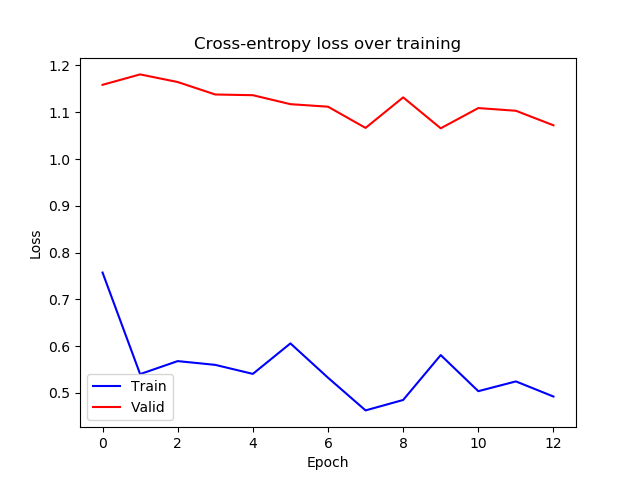

Values plotted in this chart, from the file beside it:
epoch, train_loss, valid_loss
0, 0.7572, 1.159
1, 0.5401, 1.181
2, 0.5679, 1.165
3, 0.5598, 1.138
4, 0.5406, 1.136
5, 0.6057, 1.117
6, 0.5324, 1.112
7, 0.4625, 1.067
8, 0.4848, 1.132
9, 0.5808, 1.066
10, 0.5036, 1.109
11, 0.5245, 1.103
12, 0.4922, 1.072
